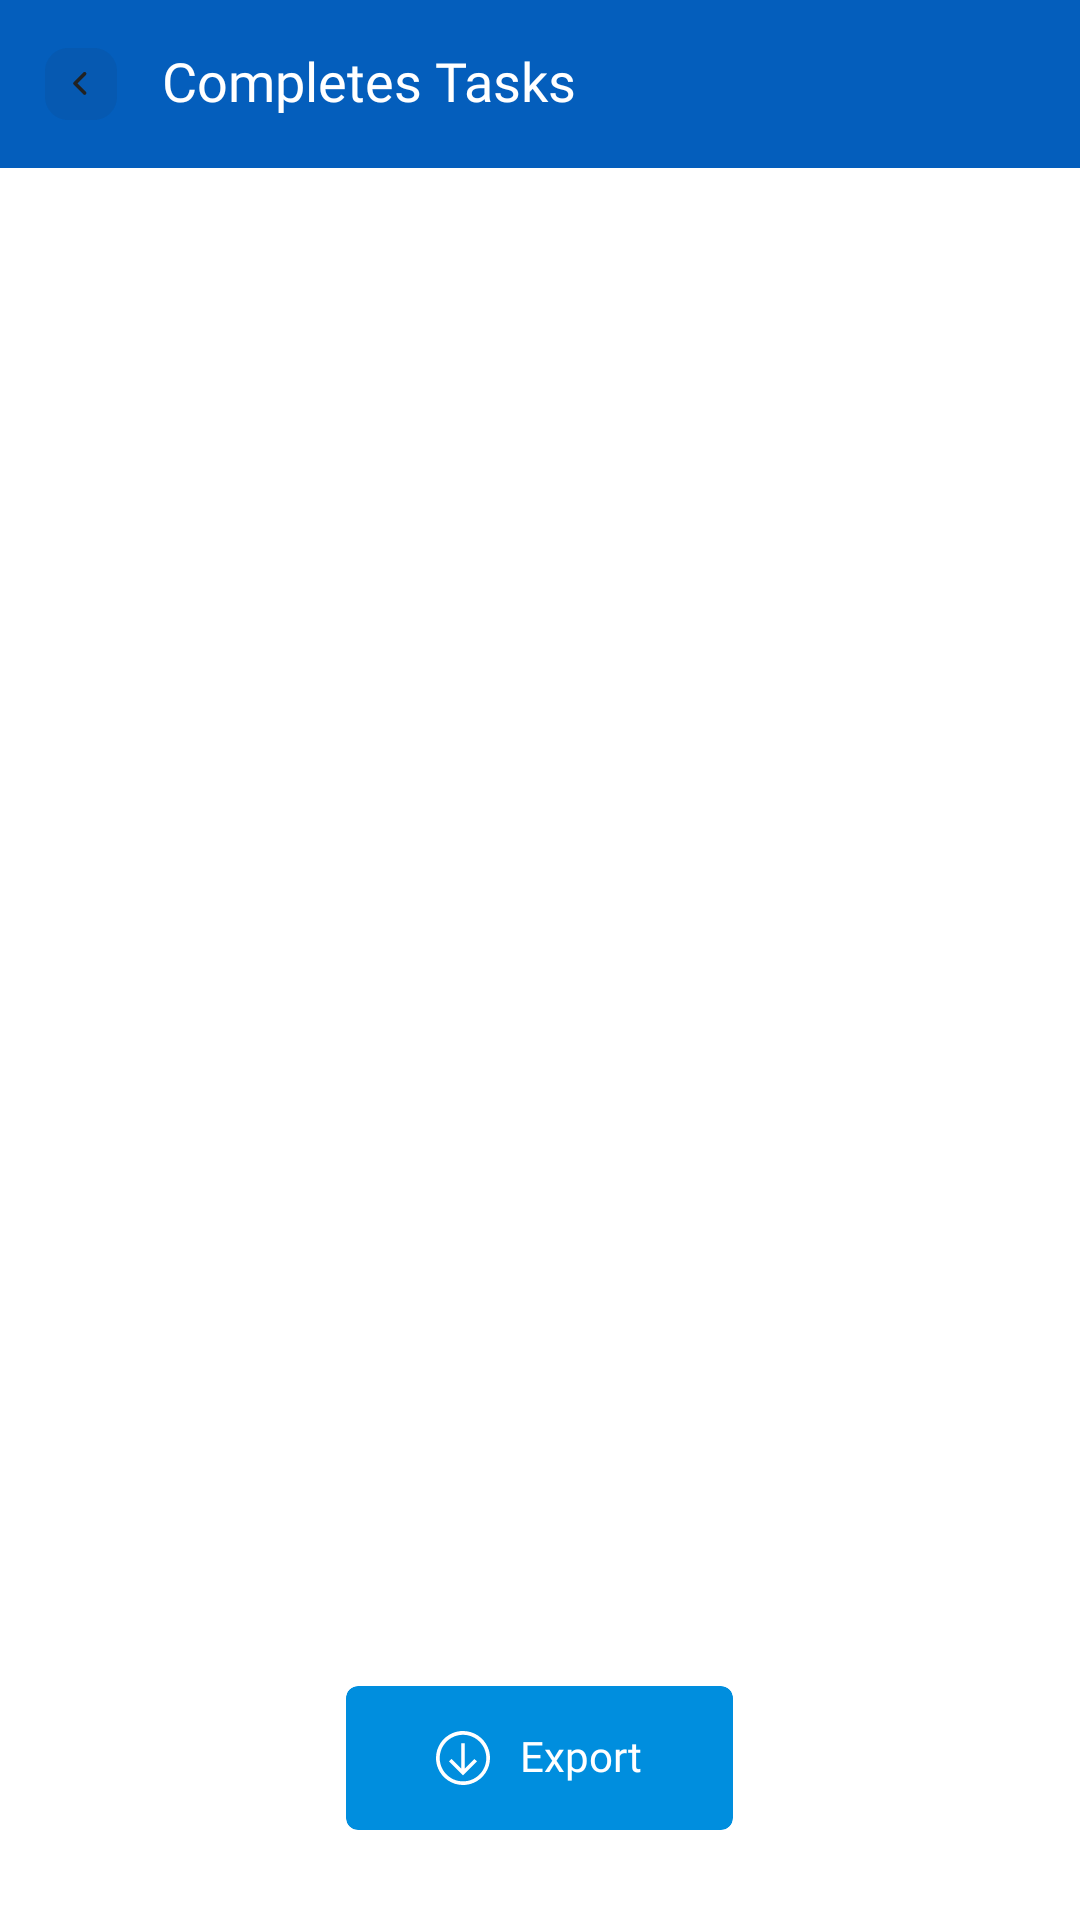

This screen was rendered from an Android layout file. Write that file and the resources it references.
<!-- AndroidManifest.xml: application theme Theme.TempStructure -->
<!-- res/layout/activity_complete_task.xml -->
<?xml version="1.0" encoding="utf-8"?>
<LinearLayout xmlns:android="http://schemas.android.com/apk/res/android"
    xmlns:app="http://schemas.android.com/apk/res-auto"
    xmlns:tools="http://schemas.android.com/tools"
    android:layout_width="match_parent"
    android:layout_height="match_parent"
    android:background="@color/blue1"
    android:gravity="center"
    android:orientation="vertical">

    <LinearLayout
        android:layout_width="match_parent"
        android:layout_height="0dp"
        android:layout_weight="1"
        android:orientation="vertical">

        <RelativeLayout
            android:id="@+id/toolBar"
            android:layout_width="match_parent"
            android:layout_height="?actionBarSize"
            android:orientation="horizontal"
            android:paddingHorizontal="@dimen/_15dp">

            <androidx.appcompat.widget.AppCompatImageView
                android:id="@+id/btnBack"
                style="@style/TopBarIcon"
                android:layout_alignParentStart="true"
                android:layout_centerVertical="true"
                android:src="@drawable/ic_back" />

            <androidx.appcompat.widget.AppCompatTextView
                android:id="@+id/tvTitle"
                style="@style/BoldTextMontserrat"
                android:layout_width="wrap_content"
                android:layout_height="wrap_content"
                android:layout_centerVertical="true"
                android:layout_marginStart="@dimen/_15dp"
                android:layout_toEndOf="@+id/btnBack"
                android:text="@string/completes_tasks"
                android:textColor="@color/white" />

        </RelativeLayout>

        <RelativeLayout
            android:layout_width="match_parent"
            android:layout_height="match_parent"
            android:background="@color/white"
            android:orientation="vertical">

            <ViewAnimator
                android:id="@+id/vaCompleteTask"
                android:layout_width="match_parent"
                android:layout_height="match_parent"
                android:layout_marginHorizontal="@dimen/_15dp"
                android:layout_marginTop="@dimen/_10dp">

                
                <com.google.android.material.card.MaterialCardView
                    android:layout_width="match_parent"
                    android:layout_height="match_parent"
                    app:cardElevation="@dimen/_0dp"
                    app:strokeWidth="@dimen/_0dp">

                    <LinearLayout
                        android:layout_width="match_parent"
                        android:layout_height="match_parent"
                        android:gravity="center"
                        android:orientation="vertical">

                        <ProgressBar
                            android:layout_width="wrap_content"
                            android:layout_height="wrap_content"
                            android:layout_gravity="center"
                            android:indeterminateTint="@color/blue"
                            android:visibility="visible" />

                    </LinearLayout>

                </com.google.android.material.card.MaterialCardView>

                
                <com.google.android.material.card.MaterialCardView
                    android:layout_width="match_parent"
                    android:layout_height="match_parent"
                    app:cardElevation="@dimen/_0dp"
                    app:strokeWidth="@dimen/_0dp">

                    <LinearLayout
                        android:layout_width="match_parent"
                        android:layout_height="match_parent"
                        android:gravity="center"
                        android:orientation="vertical">

                        <androidx.appcompat.widget.AppCompatTextView
                            style="@style/RegularTextMontserrat"
                            android:layout_width="wrap_content"
                            android:layout_height="wrap_content"
                            android:layout_marginTop="@dimen/_10dp"
                            android:text="@string/no_completed_tasks" />

                    </LinearLayout>

                </com.google.android.material.card.MaterialCardView>

                
                <androidx.recyclerview.widget.RecyclerView
                    android:id="@+id/rvCompleteTask"
                    android:layout_width="match_parent"
                    android:layout_height="match_parent"
                    tools:itemCount="1"
                    tools:listitem="@layout/rcv_item_todo_task" />

                
                <include layout="@layout/layout_no_data" />

            </ViewAnimator>

            <com.google.android.material.card.MaterialCardView
                android:id="@+id/btnExport"
                android:layout_width="wrap_content"
                android:layout_height="wrap_content"
                android:layout_alignParentBottom="true"
                android:layout_centerHorizontal="true"
                app:cardBackgroundColor="@color/blue"
                android:layout_marginBottom="@dimen/_30dp"
                android:layout_marginStart="@dimen/_15dp"
                app:cardElevation="@dimen/_0dp">

                <LinearLayout
                    android:layout_width="wrap_content"
                    android:layout_height="wrap_content"
                    android:gravity="center"
                    android:paddingVertical="@dimen/_15dp"
                    android:paddingHorizontal="@dimen/_30dp">

                    <androidx.appcompat.widget.AppCompatImageView
                        android:layout_width="wrap_content"
                        android:layout_height="wrap_content"
                        android:src="@drawable/ic_export"/>

                    <androidx.appcompat.widget.AppCompatTextView
                        style="@style/MediumTextMontserrat"
                        android:layout_width="wrap_content"
                        android:layout_marginStart="@dimen/_10dp"
                        android:layout_height="wrap_content"
                        android:text="@string/export"
                        android:textSize="@dimen/_14sp"
                        android:textColor="@color/white" />

                </LinearLayout>

            </com.google.android.material.card.MaterialCardView>

        </RelativeLayout>

    </LinearLayout>

    <RelativeLayout
        android:id="@+id/adView"
        android:layout_width="wrap_content"
        android:layout_height="wrap_content" />

</LinearLayout>
<!-- res/layout/rcv_item_todo_task.xml (included above) -->
<?xml version="1.0" encoding="utf-8"?>
<com.google.android.material.card.MaterialCardView xmlns:android="http://schemas.android.com/apk/res/android"
    xmlns:app="http://schemas.android.com/apk/res-auto"
    android:layout_width="@dimen/_300dp"
    android:layout_height="match_parent"
    app:cardCornerRadius="@dimen/_10dp"
    app:cardElevation="@dimen/_3dp"
    app:cardUseCompatPadding="true"
    app:strokeWidth="@dimen/_0dp">

    <LinearLayout
        android:layout_width="match_parent"
        android:layout_height="match_parent">

        <View
            android:layout_width="@dimen/_12dp"
            android:layout_height="match_parent"
            android:background="@color/orange" />

        <LinearLayout
            android:layout_width="match_parent"
            android:layout_height="match_parent"
            android:orientation="vertical"
            android:padding="@dimen/_10dp">

            <LinearLayout
                android:layout_width="match_parent"
                android:layout_height="wrap_content"
                android:gravity="center">

                <androidx.appcompat.widget.AppCompatTextView
                    android:id="@+id/tvTitle"
                    style="@style/BoldTextMontserrat"
                    android:layout_width="0dp"
                    android:layout_height="wrap_content"
                    android:layout_weight="1"
                    android:text="@string/app_name"
                    android:textSize="@dimen/_16sp" />

                <androidx.appcompat.widget.AppCompatImageView
                    android:id="@+id/btnMore"
                    android:layout_width="wrap_content"
                    android:layout_height="wrap_content"
                    android:src="@drawable/ic_more"
                    app:tint="@color/black"/>

            </LinearLayout>

            <androidx.appcompat.widget.AppCompatTextView
                android:id="@+id/tvDescription"
                style="@style/RegularTextMontserrat"
                android:layout_width="match_parent"
                android:layout_height="0dp"
                android:layout_marginTop="@dimen/_10dp"
                android:layout_weight="1"
                android:text="@string/app_name"
                android:textColor="@color/grey1" />

            <LinearLayout
                android:layout_width="match_parent"
                android:layout_height="wrap_content"
                android:gravity="center_vertical|end">

                <LinearLayout
                    android:id="@+id/llSpentTime"
                    android:layout_width="0dp"
                    android:layout_height="wrap_content"
                    android:layout_weight="1">

                    <androidx.appcompat.widget.AppCompatTextView
                        style="@style/MediumTextMontserrat"
                        android:layout_width="wrap_content"
                        android:layout_height="wrap_content"
                        android:text="@string/spent"
                        android:textSize="@dimen/_14sp"
                        android:textColor="@color/grey3" />

                    <androidx.appcompat.widget.AppCompatTextView
                        android:id="@+id/tvSpent"
                        style="@style/MediumTextMontserrat"
                        android:layout_width="wrap_content"
                        android:layout_height="wrap_content"
                        android:layout_marginStart="@dimen/_5dp"
                        android:textSize="@dimen/_14sp"
                        android:text="@string/app_name"
                        android:textColor="@color/grey3" />

                </LinearLayout>

                <com.google.android.material.card.MaterialCardView
                    android:id="@+id/btnStart"
                    android:layout_width="wrap_content"
                    android:layout_height="wrap_content"
                    android:layout_marginStart="@dimen/_15dp"
                    app:cardElevation="@dimen/_0dp">

                    <LinearLayout
                        android:layout_width="wrap_content"
                        android:layout_height="wrap_content"
                        android:padding="@dimen/_10dp">

                        <androidx.appcompat.widget.AppCompatTextView
                            android:id="@+id/tvStart"
                            style="@style/MediumTextMontserrat"
                            android:layout_width="wrap_content"
                            android:layout_height="wrap_content"
                            android:text="@string/resume"
                            android:textSize="@dimen/_14sp"
                            android:textColor="@color/blue1" />

                    </LinearLayout>

                </com.google.android.material.card.MaterialCardView>

            </LinearLayout>

        </LinearLayout>

    </LinearLayout>

</com.google.android.material.card.MaterialCardView>
<!-- res/layout/layout_no_data.xml (included above) -->
<?xml version="1.0" encoding="utf-8"?>
<LinearLayout xmlns:android="http://schemas.android.com/apk/res/android"
    xmlns:app="http://schemas.android.com/apk/res-auto"
    android:layout_width="match_parent"
    android:layout_height="match_parent"
    android:gravity="center">

    <com.google.android.material.card.MaterialCardView
        android:layout_width="match_parent"
        android:layout_height="match_parent"
        app:cardBackgroundColor="@color/ltWhite"
        app:cardCornerRadius="@dimen/_10dp"
        app:cardElevation="@dimen/_0dp"
        app:strokeColor="@color/grey2"
        app:strokeWidth="@dimen/_1.5dp">

        <LinearLayout
            android:layout_width="match_parent"
            android:layout_height="match_parent"
            android:gravity="center"
            android:orientation="vertical">

            <androidx.appcompat.widget.AppCompatTextView
                style="@style/RegularTextMontserrat"
                android:layout_width="wrap_content"
                android:layout_height="wrap_content"
                android:layout_marginTop="@dimen/_10dp"
                android:text="@string/something_went_wrong"
                android:textColor="@color/black" />

        </LinearLayout>

    </com.google.android.material.card.MaterialCardView>

</LinearLayout>
<!-- resources referenced by this layout -->
<resources>
  <color name="black">#161616</color>
  <color name="blue">#008EDE</color>
  <color name="blue1">#045EBC</color>
  <color name="grey1">#909090</color>
  <color name="grey2">#DAD9D9</color>
  <color name="grey3">#727272</color>
  <color name="ltWhite">#F8F8F8</color>
  <color name="orange">#FF7147</color>
  <color name="white">#FFFFFF</color>
  <dimen name="_0dp">0dp</dimen>
  <dimen name="_1.5dp">1.5dp</dimen>
  <dimen name="_10dp">10dp</dimen>
  <dimen name="_12dp">12dp</dimen>
  <dimen name="_14sp">14sp</dimen>
  <dimen name="_15dp">15dp</dimen>
  <dimen name="_16sp">16sp</dimen>
  <dimen name="_300dp">300dp</dimen>
  <dimen name="_30dp">30dp</dimen>
  <dimen name="_3dp">3dp</dimen>
  <dimen name="_5dp">5dp</dimen>
  <!-- drawable ic_back (drawable) -->
  <vector xmlns:android="http://schemas.android.com/apk/res/android"
      android:width="40dp"
      android:height="40dp"
      android:viewportWidth="40"
      android:viewportHeight="40">
    <path
        android:pathData="M0,12.941C0,5.794 5.794,0 12.941,0H27.059C34.206,0 40,5.794 40,12.941V27.059C40,34.206 34.206,40 27.059,40H12.941C5.794,40 0,34.206 0,27.059V12.941Z"
        android:fillColor="#292D32"
        android:fillAlpha="0.08"/>
    <path
        android:pathData="M22,25L16.667,19.667L22,14.333"
        android:strokeLineJoin="round"
        android:strokeWidth="2"
        android:fillColor="#00000000"
        android:strokeColor="#222222"
        android:strokeLineCap="round"/>
  </vector>
  <string name="app_name">Kanban Board</string>
  <string name="completes_tasks">Completes Tasks</string>
  <string name="export">Export</string>
  <string name="no_completed_tasks">No Completed Tasks</string>
  <string name="resume">Resume</string>
  <string name="something_went_wrong">Something Went Wrong</string>
  <string name="spent">Spent:</string>
  <style name="BoldTextMontserrat">
          <item name="android:textSize">@dimen/_18sp</item>
          <item name="android:includeFontPadding">false</item>
          <item name="android:fontFamily">@font/montserrat_semi_bold_600</item>
          <item name="android:textColor">@color/black</item>
      </style>
  <style name="MediumTextMontserrat">
          <item name="android:textSize">@dimen/_16sp</item>
          <item name="android:includeFontPadding">false</item>
          <item name="android:fontFamily">@font/montserrat_medium_500</item>
          <item name="android:textColor">@color/black</item>
      </style>
  <style name="RegularTextMontserrat">
          <item name="android:textSize">@dimen/_14sp</item>
          <item name="android:includeFontPadding">false</item>
          <item name="android:fontFamily">@font/montserrat_regular_400</item>
          <item name="android:textColor">@color/black</item>
      </style>
  <style name="TopBarIcon">
          <item name="android:layout_width">@dimen/_24dp</item>
          <item name="android:layout_height">@dimen/_24dp</item>
      </style>
  <style name="Theme.TempStructure" parent="Theme.MaterialComponents.Light.NoActionBar">
          <item name="android:statusBarColor">@color/statusBarColor</item>
          <item name="android:colorPrimary">@color/blue1</item>
          <item name="android:colorSecondary" tools:targetApi="n_mr1">@color/blue1</item>
          <item name="android:colorAccent">@color/blue1</item>
      </style>
  <dimen name="_18sp">18sp</dimen>
  <dimen name="_24dp">24dp</dimen>
  <color name="statusBarColor">#003A77</color>
</resources>
